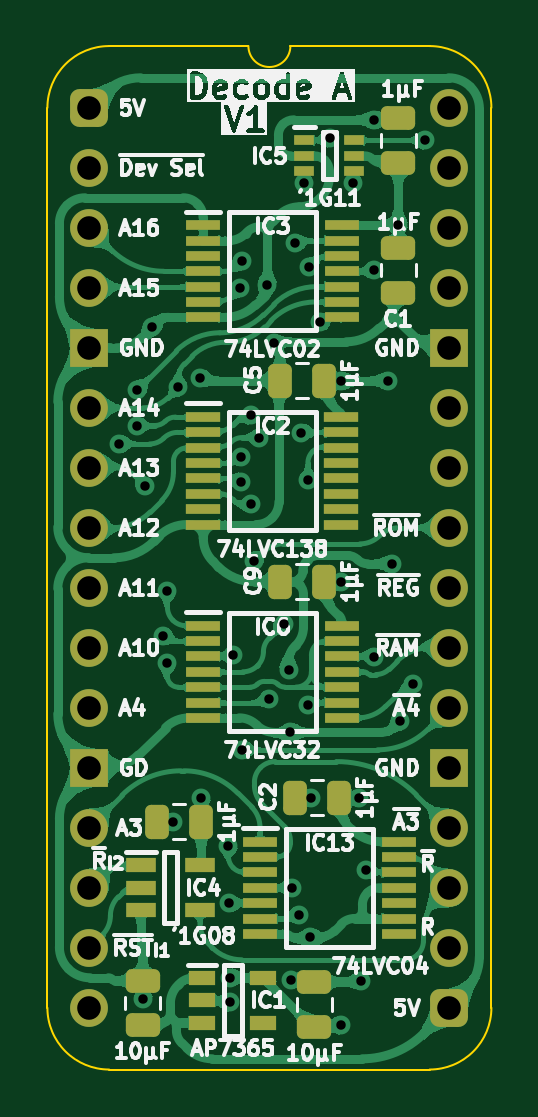
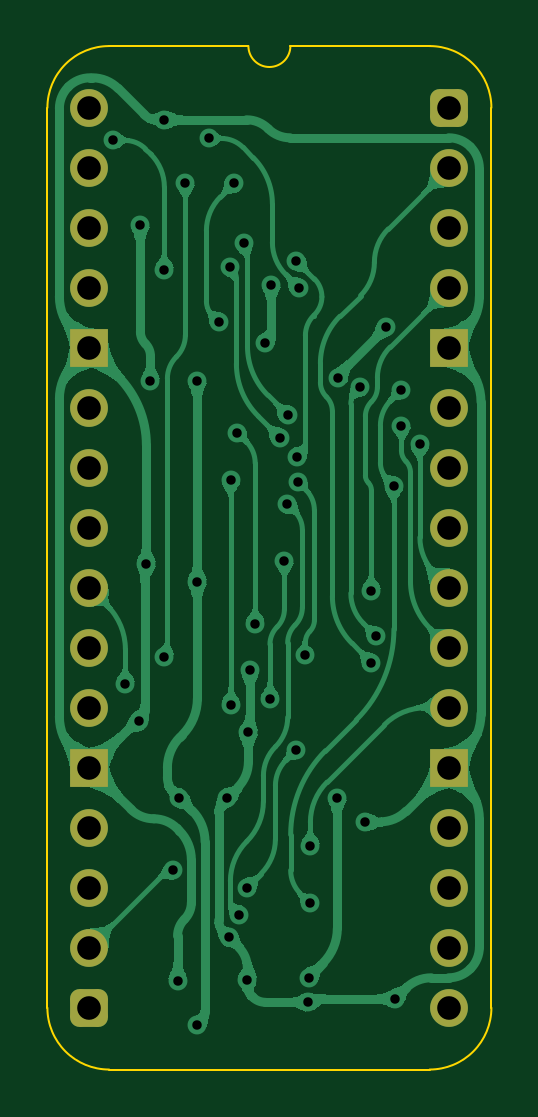
Circuit board: 11 layer files. Board 18.8 x 43.3 mm.
- bottom_copper: Device Decode stage A-B_Cu.gbl (106650 bytes)
- bottom_mask: Device Decode stage A-B_Mask.gbs (1924 bytes)
- paste: Device Decode stage A-B_Paste.gbp (502 bytes)
- bottom_silk: Device Decode stage A-B_Silkscreen.gbo (503 bytes)
- outline: Device Decode stage A-Edge_Cuts.gm1 (1097 bytes)
- top_copper: Device Decode stage A-F_Cu.gtl (222708 bytes)
- top_mask: Device Decode stage A-F_Mask.gts (4792 bytes)
- paste: Device Decode stage A-F_Paste.gtp (3915 bytes)
- top_silk: Device Decode stage A-F_Silkscreen.gto (86126 bytes)
- drill: Device Decode stage A-NPTH.drl (309 bytes)
- drill: Device Decode stage A-PTH.drl (1736 bytes)

=== bottom_copper: Device Decode stage A-B_Cu.gbl (106650 bytes, source omitted) ===
=== bottom_mask: Device Decode stage A-B_Mask.gbs (1924 bytes, source withheld) ===
=== paste: Device Decode stage A-B_Paste.gbp ===
%TF.GenerationSoftware,KiCad,Pcbnew,9.0.7-9.0.7~ubuntu24.04.1*%
%TF.CreationDate,2026-01-16T09:10:36+02:00*%
%TF.ProjectId,Device Decode stage A,44657669-6365-4204-9465-636f64652073,V1*%
%TF.SameCoordinates,Original*%
%TF.FileFunction,Paste,Bot*%
%TF.FilePolarity,Positive*%
%FSLAX46Y46*%
G04 Gerber Fmt 4.6, Leading zero omitted, Abs format (unit mm)*
G04 Created by KiCad (PCBNEW 9.0.7-9.0.7~ubuntu24.04.1) date 2026-01-16 09:10:36*
%MOMM*%
%LPD*%
G01*
G04 APERTURE LIST*
G04 APERTURE END LIST*
M02*

=== bottom_silk: Device Decode stage A-B_Silkscreen.gbo ===
%TF.GenerationSoftware,KiCad,Pcbnew,9.0.7-9.0.7~ubuntu24.04.1*%
%TF.CreationDate,2026-01-16T09:10:36+02:00*%
%TF.ProjectId,Device Decode stage A,44657669-6365-4204-9465-636f64652073,V1*%
%TF.SameCoordinates,Original*%
%TF.FileFunction,Legend,Bot*%
%TF.FilePolarity,Positive*%
%FSLAX46Y46*%
G04 Gerber Fmt 4.6, Leading zero omitted, Abs format (unit mm)*
G04 Created by KiCad (PCBNEW 9.0.7-9.0.7~ubuntu24.04.1) date 2026-01-16 09:10:36*
%MOMM*%
%LPD*%
G01*
G04 APERTURE LIST*
G04 APERTURE END LIST*
M02*

=== outline: Device Decode stage A-Edge_Cuts.gm1 ===
%TF.GenerationSoftware,KiCad,Pcbnew,9.0.7-9.0.7~ubuntu24.04.1*%
%TF.CreationDate,2026-01-16T09:10:37+02:00*%
%TF.ProjectId,Device Decode stage A,44657669-6365-4204-9465-636f64652073,V1*%
%TF.SameCoordinates,Original*%
%TF.FileFunction,Profile,NP*%
%FSLAX46Y46*%
G04 Gerber Fmt 4.6, Leading zero omitted, Abs format (unit mm)*
G04 Created by KiCad (PCBNEW 9.0.7-9.0.7~ubuntu24.04.1) date 2026-01-16 09:10:37*
%MOMM*%
%LPD*%
G01*
G04 APERTURE LIST*
%TA.AperFunction,Profile*%
%ADD10C,0.100000*%
%TD*%
G04 APERTURE END LIST*
D10*
%TO.C,J1*%
X-1778000Y-38100000D02*
X-1778000Y0D01*
X6731000Y2616200D02*
X835732Y2613732D01*
X14404267Y2613733D02*
X8509000Y2616200D01*
X14404268Y-40713732D02*
X835733Y-40713733D01*
X17018000Y-38100000D02*
X17017999Y1D01*
X-1778000Y0D02*
G75*
G02*
X835732Y2613732I2613731J1D01*
G01*
X835733Y-40713733D02*
G75*
G02*
X-1778003Y-38100000I-3J2613733D01*
G01*
X8509000Y2616200D02*
G75*
G02*
X6731000Y2616200I-889000J0D01*
G01*
X14404267Y2613733D02*
G75*
G02*
X17018003Y1I3J-2613733D01*
G01*
X17018000Y-38100000D02*
G75*
G02*
X14404268Y-40713730I-2613730J0D01*
G01*
%TD*%
M02*

=== top_copper: Device Decode stage A-F_Cu.gtl (222708 bytes, source omitted) ===
=== top_mask: Device Decode stage A-F_Mask.gts ===
%TF.GenerationSoftware,KiCad,Pcbnew,9.0.7-9.0.7~ubuntu24.04.1*%
%TF.CreationDate,2026-01-16T09:10:36+02:00*%
%TF.ProjectId,Device Decode stage A,44657669-6365-4204-9465-636f64652073,V1*%
%TF.SameCoordinates,Original*%
%TF.FileFunction,Soldermask,Top*%
%TF.FilePolarity,Negative*%
%FSLAX46Y46*%
G04 Gerber Fmt 4.6, Leading zero omitted, Abs format (unit mm)*
G04 Created by KiCad (PCBNEW 9.0.7-9.0.7~ubuntu24.04.1) date 2026-01-16 09:10:36*
%MOMM*%
%LPD*%
G01*
G04 APERTURE LIST*
G04 Aperture macros list*
%AMRoundRect*
0 Rectangle with rounded corners*
0 $1 Rounding radius*
0 $2 $3 $4 $5 $6 $7 $8 $9 X,Y pos of 4 corners*
0 Add a 4 corners polygon primitive as box body*
4,1,4,$2,$3,$4,$5,$6,$7,$8,$9,$2,$3,0*
0 Add four circle primitives for the rounded corners*
1,1,$1+$1,$2,$3*
1,1,$1+$1,$4,$5*
1,1,$1+$1,$6,$7*
1,1,$1+$1,$8,$9*
0 Add four rect primitives between the rounded corners*
20,1,$1+$1,$2,$3,$4,$5,0*
20,1,$1+$1,$4,$5,$6,$7,0*
20,1,$1+$1,$6,$7,$8,$9,0*
20,1,$1+$1,$8,$9,$2,$3,0*%
G04 Aperture macros list end*
%ADD10RoundRect,0.250000X0.475000X-0.250000X0.475000X0.250000X-0.475000X0.250000X-0.475000X-0.250000X0*%
%ADD11RoundRect,0.250000X0.250000X0.475000X-0.250000X0.475000X-0.250000X-0.475000X0.250000X-0.475000X0*%
%ADD12R,1.250000X0.600000*%
%ADD13R,1.150000X0.600000*%
%ADD14RoundRect,0.400000X-0.400000X-0.400000X0.400000X-0.400000X0.400000X0.400000X-0.400000X0.400000X0*%
%ADD15O,1.600000X1.600000*%
%ADD16R,1.600000X1.600000*%
%ADD17R,1.475000X0.450000*%
%ADD18R,1.450000X0.450000*%
%ADD19RoundRect,0.250000X-0.475000X0.250000X-0.475000X-0.250000X0.475000X-0.250000X0.475000X0.250000X0*%
%ADD20R,0.875000X0.450000*%
G04 APERTURE END LIST*
D10*
%TO.C,C10*%
X2256000Y-38846012D03*
X2256000Y-36946012D03*
%TD*%
D11*
%TO.C,C3*%
X4744000Y-30226000D03*
X2844000Y-30226000D03*
%TD*%
D12*
%TO.C,IC4*%
X2179000Y-32070000D03*
X2179000Y-33020000D03*
X2179000Y-33970000D03*
X4679000Y-33970000D03*
X4679000Y-32070000D03*
%TD*%
D13*
%TO.C,IC1*%
X4766000Y-36835012D03*
X4766000Y-37785012D03*
X4766000Y-38735012D03*
X7366000Y-38735012D03*
X7366000Y-36835012D03*
%TD*%
D14*
%TO.C,J1*%
X0Y0D03*
D15*
X0Y-2540000D03*
X0Y-5080000D03*
X0Y-7620000D03*
D16*
X0Y-10160000D03*
D15*
X0Y-12700000D03*
X0Y-15240000D03*
X0Y-17780000D03*
X0Y-20320000D03*
X0Y-22860000D03*
X0Y-25400000D03*
D16*
X0Y-27940000D03*
D15*
X0Y-30480000D03*
X0Y-33020000D03*
X0Y-35560000D03*
X0Y-38100000D03*
D14*
X15240000Y-38100000D03*
D15*
X15240000Y-35560000D03*
X15240000Y-33020000D03*
X15240000Y-30480000D03*
D16*
X15240000Y-27940000D03*
D15*
X15240000Y-25400000D03*
X15240000Y-22860000D03*
X15240000Y-20320000D03*
X15240000Y-17780000D03*
X15240000Y-15240000D03*
X15240000Y-12700000D03*
D16*
X15240000Y-10160000D03*
D15*
X15240000Y-7620000D03*
X15240000Y-5080000D03*
X15240000Y-2540000D03*
X15240000Y0D03*
%TD*%
D17*
%TO.C,IC3*%
X4809000Y-4969842D03*
X4809000Y-5619842D03*
X4809000Y-6269842D03*
X4809000Y-6919842D03*
X4809000Y-7569842D03*
X4809000Y-8219842D03*
X4809000Y-8869842D03*
X10685000Y-8869842D03*
X10685000Y-8219842D03*
X10685000Y-7569842D03*
X10685000Y-6919842D03*
X10685000Y-6269842D03*
X10685000Y-5619842D03*
X10685000Y-4969842D03*
%TD*%
%TO.C,IC6*%
X4809000Y-21926000D03*
X4809000Y-22576000D03*
X4809000Y-23226000D03*
X4809000Y-23876000D03*
X4809000Y-24526000D03*
X4809000Y-25176000D03*
X4809000Y-25826000D03*
X10685000Y-25826000D03*
X10685000Y-25176000D03*
X10685000Y-24526000D03*
X10685000Y-23876000D03*
X10685000Y-23226000D03*
X10685000Y-22576000D03*
X10685000Y-21926000D03*
%TD*%
D18*
%TO.C,IC2*%
X4822000Y-13092000D03*
X4822000Y-13742000D03*
X4822000Y-14392000D03*
X4822000Y-15042000D03*
X4822000Y-15692000D03*
X4822000Y-16342000D03*
X4822000Y-16992000D03*
X4822000Y-17642000D03*
X10672000Y-17642000D03*
X10672000Y-16992000D03*
X10672000Y-16342000D03*
X10672000Y-15692000D03*
X10672000Y-15042000D03*
X10672000Y-14392000D03*
X10672000Y-13742000D03*
X10672000Y-13092000D03*
%TD*%
D11*
%TO.C,C5*%
X9951000Y-11557000D03*
X8051000Y-11557000D03*
%TD*%
%TO.C,C2*%
X10586000Y-29210000D03*
X8686000Y-29210000D03*
%TD*%
D10*
%TO.C,C11*%
X9525000Y-38907000D03*
X9525000Y-37007000D03*
%TD*%
D17*
%TO.C,IC13*%
X7222000Y-31070000D03*
X7222000Y-31720000D03*
X7222000Y-32370000D03*
X7222000Y-33020000D03*
X7222000Y-33670000D03*
X7222000Y-34320000D03*
X7222000Y-34970000D03*
X13098000Y-34970000D03*
X13098000Y-34320000D03*
X13098000Y-33670000D03*
X13098000Y-33020000D03*
X13098000Y-32370000D03*
X13098000Y-31720000D03*
X13098000Y-31070000D03*
%TD*%
D10*
%TO.C,C12*%
X13081000Y-2331000D03*
X13081000Y-431000D03*
%TD*%
D19*
%TO.C,C1*%
X13081000Y-5924000D03*
X13081000Y-7824000D03*
%TD*%
D11*
%TO.C,C9*%
X9951000Y-20066000D03*
X8051000Y-20066000D03*
%TD*%
D20*
%TO.C,IC5*%
X9098000Y-1382000D03*
X9098000Y-2032000D03*
X9098000Y-2682000D03*
X11222000Y-2682000D03*
X11222000Y-2032000D03*
X11222000Y-1382000D03*
%TD*%
M02*

=== paste: Device Decode stage A-F_Paste.gtp ===
%TF.GenerationSoftware,KiCad,Pcbnew,9.0.7-9.0.7~ubuntu24.04.1*%
%TF.CreationDate,2026-01-16T09:10:36+02:00*%
%TF.ProjectId,Device Decode stage A,44657669-6365-4204-9465-636f64652073,V1*%
%TF.SameCoordinates,Original*%
%TF.FileFunction,Paste,Top*%
%TF.FilePolarity,Positive*%
%FSLAX46Y46*%
G04 Gerber Fmt 4.6, Leading zero omitted, Abs format (unit mm)*
G04 Created by KiCad (PCBNEW 9.0.7-9.0.7~ubuntu24.04.1) date 2026-01-16 09:10:36*
%MOMM*%
%LPD*%
G01*
G04 APERTURE LIST*
G04 Aperture macros list*
%AMRoundRect*
0 Rectangle with rounded corners*
0 $1 Rounding radius*
0 $2 $3 $4 $5 $6 $7 $8 $9 X,Y pos of 4 corners*
0 Add a 4 corners polygon primitive as box body*
4,1,4,$2,$3,$4,$5,$6,$7,$8,$9,$2,$3,0*
0 Add four circle primitives for the rounded corners*
1,1,$1+$1,$2,$3*
1,1,$1+$1,$4,$5*
1,1,$1+$1,$6,$7*
1,1,$1+$1,$8,$9*
0 Add four rect primitives between the rounded corners*
20,1,$1+$1,$2,$3,$4,$5,0*
20,1,$1+$1,$4,$5,$6,$7,0*
20,1,$1+$1,$6,$7,$8,$9,0*
20,1,$1+$1,$8,$9,$2,$3,0*%
G04 Aperture macros list end*
%ADD10RoundRect,0.250000X0.475000X-0.250000X0.475000X0.250000X-0.475000X0.250000X-0.475000X-0.250000X0*%
%ADD11RoundRect,0.250000X0.250000X0.475000X-0.250000X0.475000X-0.250000X-0.475000X0.250000X-0.475000X0*%
%ADD12R,1.250000X0.600000*%
%ADD13R,1.150000X0.600000*%
%ADD14R,1.475000X0.450000*%
%ADD15R,1.450000X0.450000*%
%ADD16RoundRect,0.250000X-0.475000X0.250000X-0.475000X-0.250000X0.475000X-0.250000X0.475000X0.250000X0*%
%ADD17R,0.875000X0.450000*%
G04 APERTURE END LIST*
D10*
%TO.C,C10*%
X2256000Y-38846012D03*
X2256000Y-36946012D03*
%TD*%
D11*
%TO.C,C3*%
X4744000Y-30226000D03*
X2844000Y-30226000D03*
%TD*%
D12*
%TO.C,IC4*%
X2179000Y-32070000D03*
X2179000Y-33020000D03*
X2179000Y-33970000D03*
X4679000Y-33970000D03*
X4679000Y-32070000D03*
%TD*%
D13*
%TO.C,IC1*%
X4766000Y-36835012D03*
X4766000Y-37785012D03*
X4766000Y-38735012D03*
X7366000Y-38735012D03*
X7366000Y-36835012D03*
%TD*%
D14*
%TO.C,IC3*%
X4809000Y-4969842D03*
X4809000Y-5619842D03*
X4809000Y-6269842D03*
X4809000Y-6919842D03*
X4809000Y-7569842D03*
X4809000Y-8219842D03*
X4809000Y-8869842D03*
X10685000Y-8869842D03*
X10685000Y-8219842D03*
X10685000Y-7569842D03*
X10685000Y-6919842D03*
X10685000Y-6269842D03*
X10685000Y-5619842D03*
X10685000Y-4969842D03*
%TD*%
%TO.C,IC6*%
X4809000Y-21926000D03*
X4809000Y-22576000D03*
X4809000Y-23226000D03*
X4809000Y-23876000D03*
X4809000Y-24526000D03*
X4809000Y-25176000D03*
X4809000Y-25826000D03*
X10685000Y-25826000D03*
X10685000Y-25176000D03*
X10685000Y-24526000D03*
X10685000Y-23876000D03*
X10685000Y-23226000D03*
X10685000Y-22576000D03*
X10685000Y-21926000D03*
%TD*%
D15*
%TO.C,IC2*%
X4822000Y-13092000D03*
X4822000Y-13742000D03*
X4822000Y-14392000D03*
X4822000Y-15042000D03*
X4822000Y-15692000D03*
X4822000Y-16342000D03*
X4822000Y-16992000D03*
X4822000Y-17642000D03*
X10672000Y-17642000D03*
X10672000Y-16992000D03*
X10672000Y-16342000D03*
X10672000Y-15692000D03*
X10672000Y-15042000D03*
X10672000Y-14392000D03*
X10672000Y-13742000D03*
X10672000Y-13092000D03*
%TD*%
D11*
%TO.C,C5*%
X9951000Y-11557000D03*
X8051000Y-11557000D03*
%TD*%
%TO.C,C2*%
X10586000Y-29210000D03*
X8686000Y-29210000D03*
%TD*%
D10*
%TO.C,C11*%
X9525000Y-38907000D03*
X9525000Y-37007000D03*
%TD*%
D14*
%TO.C,IC13*%
X7222000Y-31070000D03*
X7222000Y-31720000D03*
X7222000Y-32370000D03*
X7222000Y-33020000D03*
X7222000Y-33670000D03*
X7222000Y-34320000D03*
X7222000Y-34970000D03*
X13098000Y-34970000D03*
X13098000Y-34320000D03*
X13098000Y-33670000D03*
X13098000Y-33020000D03*
X13098000Y-32370000D03*
X13098000Y-31720000D03*
X13098000Y-31070000D03*
%TD*%
D10*
%TO.C,C12*%
X13081000Y-2331000D03*
X13081000Y-431000D03*
%TD*%
D16*
%TO.C,C1*%
X13081000Y-5924000D03*
X13081000Y-7824000D03*
%TD*%
D11*
%TO.C,C9*%
X9951000Y-20066000D03*
X8051000Y-20066000D03*
%TD*%
D17*
%TO.C,IC5*%
X9098000Y-1382000D03*
X9098000Y-2032000D03*
X9098000Y-2682000D03*
X11222000Y-2682000D03*
X11222000Y-2032000D03*
X11222000Y-1382000D03*
%TD*%
M02*

=== top_silk: Device Decode stage A-F_Silkscreen.gto (86126 bytes, source omitted) ===
=== drill: Device Decode stage A-NPTH.drl ===
M48
; DRILL file {KiCad 9.0.7-9.0.7~ubuntu24.04.1} date 2026-01-16T09:10:33+0200
; FORMAT={-:-/ absolute / metric / decimal}
; #@! TF.CreationDate,2026-01-16T09:10:33+02:00
; #@! TF.GenerationSoftware,Kicad,Pcbnew,9.0.7-9.0.7~ubuntu24.04.1
; #@! TF.FileFunction,NonPlated,1,2,NPTH
FMAT,2
METRIC
%
G90
G05
M30

=== drill: Device Decode stage A-PTH.drl ===
M48
; DRILL file {KiCad 9.0.7-9.0.7~ubuntu24.04.1} date 2026-01-16T09:10:33+0200
; FORMAT={-:-/ absolute / metric / decimal}
; #@! TF.CreationDate,2026-01-16T09:10:33+02:00
; #@! TF.GenerationSoftware,Kicad,Pcbnew,9.0.7-9.0.7~ubuntu24.04.1
; #@! TF.FileFunction,Plated,1,2,PTH
FMAT,2
METRIC
; #@! TA.AperFunction,Plated,PTH,ViaDrill
T1C0.400
; #@! TA.AperFunction,Plated,PTH,ComponentDrill
T2C1.000
%
G90
G05
T1
X1.248Y-14.23
X2.032Y-11.938
X2.032Y-13.45
X2.286Y-37.719
X2.348Y-16.002
X2.667Y-9.271
X3.122Y-22.344
X3.302Y-20.447
X3.302Y-23.495
X3.556Y-30.226
X3.764Y-11.829
X4.699Y-11.43
X4.744Y-29.21
X5.884Y-31.242
X5.904Y-33.67
X5.961Y-36.818
X5.97Y-37.868
X6.096Y-23.176
X6.366Y-7.62
X6.425Y-15.826
X6.435Y-14.776
X6.477Y-6.477
X6.477Y-27.178
X6.832Y-13.025
X6.858Y-16.782
X6.985Y-19.177
X7.186Y-13.96
X7.539Y-7.482
X7.596Y-25.031
X7.798Y-9.957
X8.221Y-21.844
X8.436Y-23.803
X8.509Y-26.441
X8.555Y-36.907
X8.571Y-33.02
X8.687Y-5.739
X8.89Y-34.163
X8.975Y-13.756
X9.098Y-3.175
X9.249Y-15.748
X9.249Y-25.271
X9.298Y-6.735
X9.349Y-35.107
X9.398Y-29.21
X9.767Y-9.066
X10.184Y-1.298
X10.668Y-11.557
X10.668Y-20.066
X10.668Y-38.846
X11.176Y-3.175
X11.43Y-29.21
X11.508Y-36.957
X11.714Y-32.276
X12.065Y-0.508
X12.065Y-6.858
X12.065Y-23.241
X12.655Y-11.557
X12.827Y-19.304
X13.081Y-4.953
X13.148Y-25.968
X13.716Y-24.384
X14.224Y-1.382
T2
X0.0Y0.0
X0.0Y-2.54
X0.0Y-5.08
X0.0Y-7.62
X0.0Y-10.16
X0.0Y-12.7
X0.0Y-15.24
X0.0Y-17.78
X0.0Y-20.32
X0.0Y-22.86
X0.0Y-25.4
X0.0Y-27.94
X0.0Y-30.48
X0.0Y-33.02
X0.0Y-35.56
X0.0Y-38.1
X15.24Y0.0
X15.24Y-2.54
X15.24Y-5.08
X15.24Y-7.62
X15.24Y-10.16
X15.24Y-12.7
X15.24Y-15.24
X15.24Y-17.78
X15.24Y-20.32
X15.24Y-22.86
X15.24Y-25.4
X15.24Y-27.94
X15.24Y-30.48
X15.24Y-33.02
X15.24Y-35.56
X15.24Y-38.1
M30
